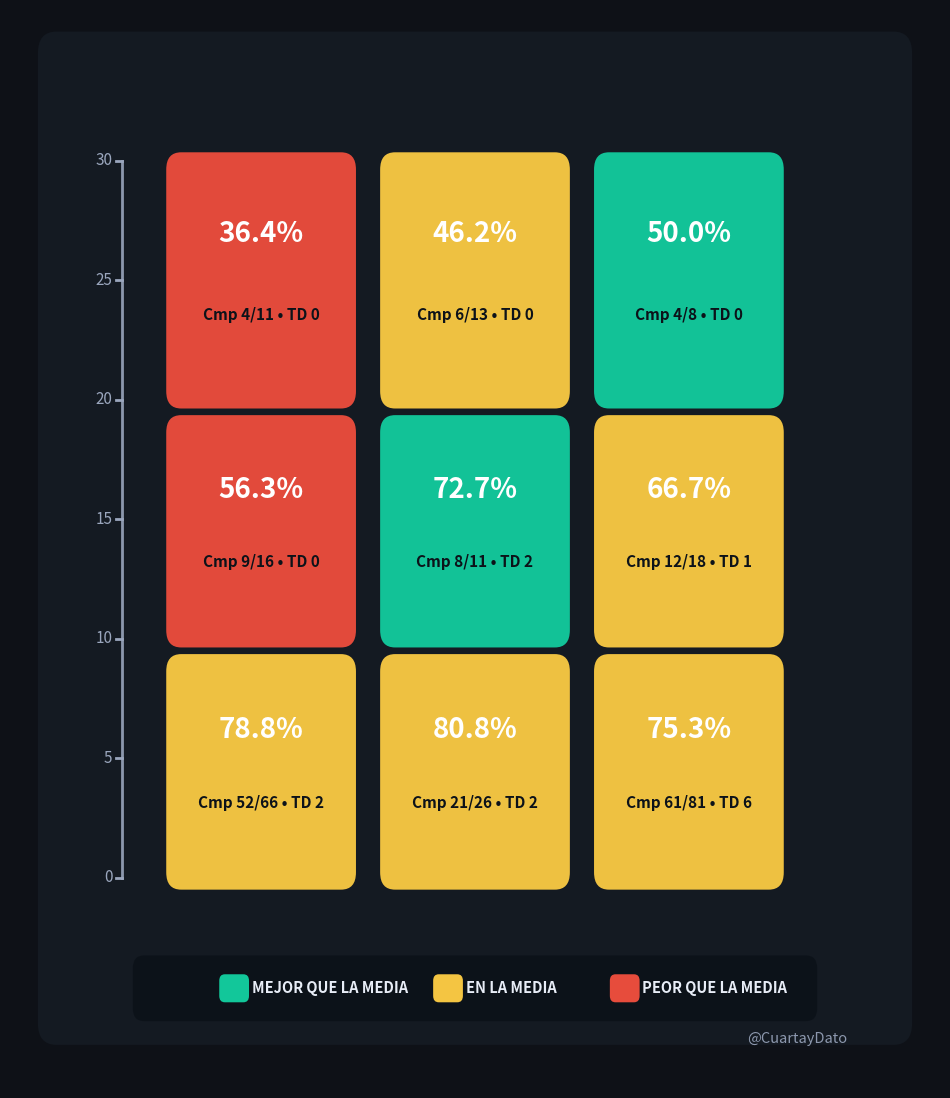

Recreate this plot in Python.
# mapa_pases_nextgen_ranges_y30_fix_sin_LOS_v3.py
# Ajustes:
#  - Leyenda un poco más pequeña.
#  - Bloque amarillo desplazado levemente a la izquierda.

import matplotlib.pyplot as plt
import matplotlib.patches as patches
import numpy as np
import pandas as pd

# -----------------------------
# 1) DATOS
# -----------------------------
RAW = {
    ("Cortos", "Izquierda"):  {"Intentos":66, "Comp":52, "Comp%":78.8, "Yardas":434, "TD":2},
    ("Cortos", "Centro"):     {"Intentos":26, "Comp":21, "Comp%":80.8, "Yardas":208, "TD":2},
    ("Cortos", "Derecha"):    {"Intentos":81, "Comp":61, "Comp%":75.3, "Yardas":413, "TD":6},

    ("Medios", "Izquierda"):  {"Intentos":16, "Comp":9,  "Comp%":56.3, "Yardas":137, "TD":0},
    ("Medios", "Centro"):     {"Intentos":11, "Comp":8,  "Comp%":72.7, "Yardas":138, "TD":2},
    ("Medios", "Derecha"):    {"Intentos":18, "Comp":12, "Comp%":66.7, "Yardas":273, "TD":1},

    ("Profundos", "Izquierda"): {"Intentos":11, "Comp":4, "Comp%":36.4, "Yardas":149, "TD":0},
    ("Profundos", "Centro"):    {"Intentos":13, "Comp":6, "Comp%":46.2, "Yardas":182, "TD":0},
    ("Profundos", "Derecha"):   {"Intentos":8,  "Comp":4, "Comp%":50.0, "Yardas":137, "TD":0}
}

# -----------------------------
# 2) PARÁMETROS
# -----------------------------
METRICA      = "Comp%"
MARGEN       = 5.0
OUTFILE      = "mapa_pases_nextgen_ranges_y30_fix_sin_LOS_v3.png"

FIGSIZE      = (12.0, 14.0)
DPI          = 300
BG           = "#0e1117"
CARD         = "#141a22"
COL_GREEN    = "#12c79a"
COL_YELLOW   = "#f4c542"
COL_RED      = "#e74c3c"
INK          = "#e8edf7"
INK_DIM      = "#9aa6bd"

FS_VAL   = 20
FS_SUB   = 11
FS_LEG   = 10.5   # reducido para hacer leyenda más pequeña
FS_FIRMA = 10.5
FS_YARD  = 11

Y_MAX = 30.0

RANGE_YDS = {
    "Cortos":     (0.0, 9.0),
    "Medios":     (10.0, 19.0),
    "Profundos":  (20.0, 30.0),
}

ZONAS   = ["Izquierda", "Centro", "Derecha"]
COL_X   = {"Izquierda": 0.27, "Centro": 0.50, "Derecha": 0.73}
W_BLOCK = 0.18

INNER_PAD_Y_DEFAULT = 0.004
INNER_PAD_Y_CORTOS  = 0.001

# -----------------------------
# 3) DATOS Y COLOR
# -----------------------------
df = pd.DataFrame(RAW).T.reset_index()
df.columns = ["Profundidad", "Zona"] + list(df.columns[2:])
media_prof = df.groupby("Profundidad")[METRICA].mean().to_dict()
df["MediaNFL"] = df["Profundidad"].map(media_prof)

def color_for(value, base, tol):
    if np.isnan(value) or np.isnan(base):
        return "#666666"
    if value >= base + tol:
        return COL_GREEN
    if value <= base - tol:
        return COL_RED
    return COL_YELLOW

# -----------------------------
# 4) LAYOUT
# -----------------------------
def yard_to_ax(yards: float, base_y_ax: float, top_y_ax: float) -> float:
    return base_y_ax + (top_y_ax - base_y_ax) * (yards / Y_MAX)

fig, ax = plt.subplots(figsize=FIGSIZE, dpi=DPI)
fig.patch.set_facecolor(BG)
ax.set_facecolor(BG)
ax.axis("off")

# Tarjeta de fondo
ax.add_patch(
    patches.FancyBboxPatch((0.05, 0.06), 0.90, 0.90,
                           boxstyle="round,pad=0.02,rounding_size=0.02",
                           linewidth=0, facecolor=CARD, transform=ax.transAxes)
)

# Vertical (SIN LOS)
TOP_Y   = 0.86
BASE_Y  = 0.195

# Regla 0–30
ruler_x = 0.12
ax.plot([ruler_x, ruler_x], [BASE_Y, TOP_Y], color=INK_DIM, lw=2, alpha=0.9, transform=ax.transAxes)
for yv in range(0, 31, 5):
    yy = yard_to_ax(yv, BASE_Y, TOP_Y)
    ax.plot([ruler_x-0.006, ruler_x], [yy, yy], color=INK_DIM, lw=2, transform=ax.transAxes)
    ax.text(ruler_x-0.010, yy, f"{yv}", ha="right", va="center",
            color=INK_DIM, fontsize=FS_YARD, transform=ax.transAxes)

# BLOQUES
for profundidad, (y0_yds, y1_yds) in RANGE_YDS.items():
    y0_ax = yard_to_ax(y0_yds, BASE_Y, TOP_Y)
    y1_ax = yard_to_ax(y1_yds, BASE_Y, TOP_Y)

    if y0_yds == 0.0:
        y0_ax += INNER_PAD_Y_CORTOS
        y1_ax -= INNER_PAD_Y_DEFAULT
    else:
        y0_ax += INNER_PAD_Y_DEFAULT
        y1_ax -= INNER_PAD_Y_DEFAULT

    H_block_ax = max(0.05, y1_ax - y0_ax)

    for zona in ZONAS:
        row = df[(df["Profundidad"]==profundidad) & (df["Zona"]==zona)].iloc[0]
        val   = float(row[METRICA])
        media = float(row["MediaNFL"])
        face  = color_for(val, media, MARGEN)

        cx    = COL_X[zona]
        x0    = cx - W_BLOCK/2
        y_mid = (y0_ax + y1_ax) / 2

        ax.add_patch(
            patches.FancyBboxPatch((x0, y0_ax), W_BLOCK, H_block_ax,
                                   boxstyle="round,pad=0.012,rounding_size=0.016",
                                   linewidth=0, facecolor=face, transform=ax.transAxes, alpha=0.98)
        )

        att = int(row["Intentos"]); cmp_ = int(row["Comp"]); td = int(row["TD"])
        ax.text(cx, y_mid + H_block_ax*0.20, f"{val:.1f}%",
                ha="center", va="center", color="white",
                fontsize=FS_VAL, fontweight="bold", transform=ax.transAxes)
        ax.text(cx, y_mid - H_block_ax*0.15, f"Cmp {cmp_}/{att} • TD {td}",
                ha="center", va="center", color="#0c1219",
                fontsize=FS_SUB, fontweight="bold", transform=ax.transAxes)

# -----------------------------
# LEYENDA más pequeña y ajustada
# -----------------------------
legend_y = 0.07
legend_w = 0.72    # antes 0.80 → 10% más pequeña
legend_h = 0.045   # antes 0.056
legend_x = 0.14

ax.add_patch(
    patches.FancyBboxPatch((legend_x, legend_y), legend_w, legend_h,
                           boxstyle="round,pad=0.008,rounding_size=0.012",
                           linewidth=0, facecolor="#0c1219", alpha=0.90, transform=ax.transAxes, zorder=6)
)

items = [("MEJOR QUE LA MEDIA", COL_GREEN),
         ("EN LA MEDIA",        COL_YELLOW),
         ("PEOR QUE LA MEDIA",  COL_RED)]

# Verde izquierda, amarillo un poco desplazado a la izquierda, rojo derecha
centers = [legend_x + 0.10, legend_x + legend_w/2 - 0.03, legend_x + legend_w - 0.20]

for (label, col), cx in zip(items, centers):
    ax.add_patch(patches.FancyBboxPatch((cx-0.012, legend_y + legend_h/2 - 0.010),
                                        0.026, 0.020,
                                        boxstyle="round,pad=0.003,rounding_size=0.006",
                                        linewidth=0, facecolor=col, transform=ax.transAxes, zorder=7))
    ax.text(cx + 0.020, legend_y + legend_h/2, label,
            ha="left", va="center", color=INK, fontsize=FS_LEG, fontweight="bold",
            transform=ax.transAxes, zorder=7)

# Firma
ax.text(0.90, 0.045, "@CuartayDato", ha="right", va="center",
        color=INK_DIM, fontsize=FS_FIRMA, alpha=0.9, transform=ax.transAxes)

plt.savefig(OUTFILE, dpi=DPI, bbox_inches="tight", facecolor=BG)
plt.close()
print(f"✅ Guardado: {OUTFILE}")
